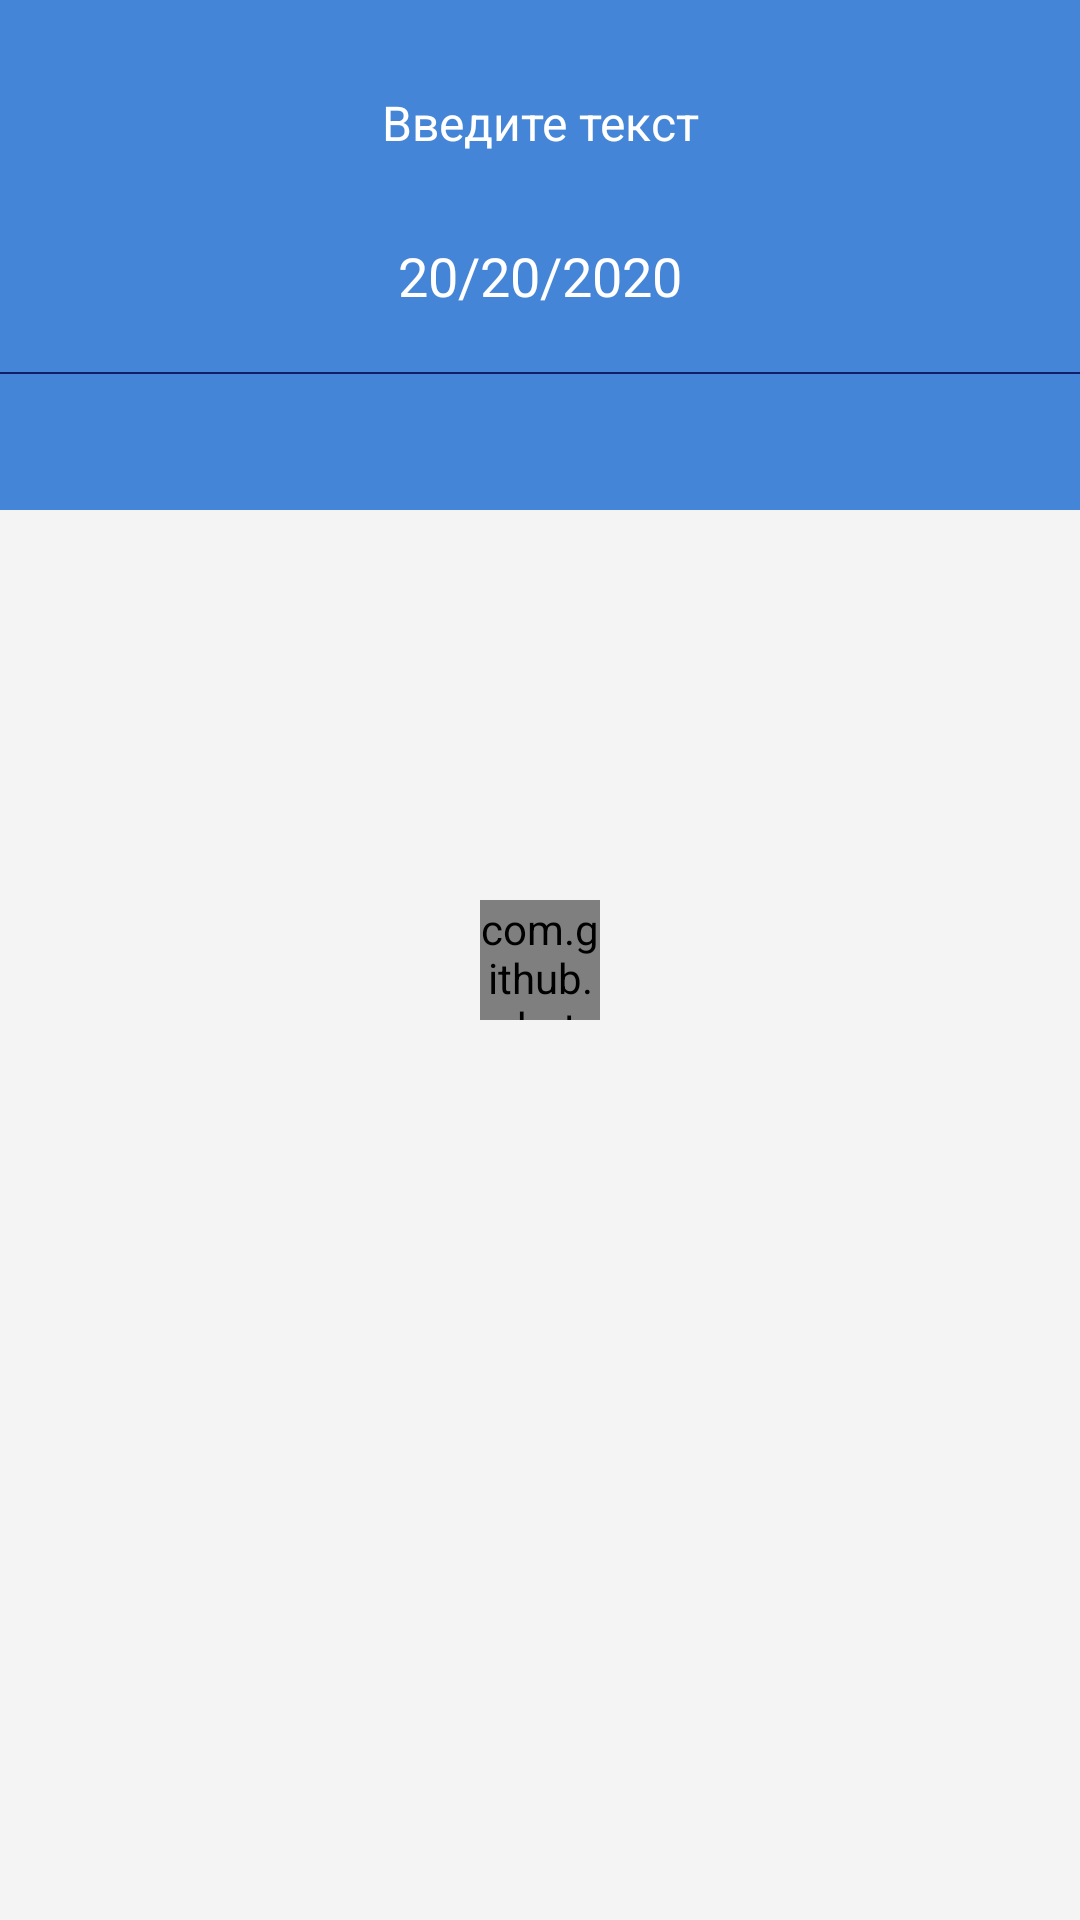

Layout XML and referenced resources for this Android screen:
<!-- AndroidManifest.xml: application theme AppTheme.NoActionBar -->
<!-- res/layout/activity_doctor_list.xml -->
<?xml version="1.0" encoding="utf-8"?>
<RelativeLayout
android:orientation="vertical"
xmlns:android="http://schemas.android.com/apk/res/android"
xmlns:app="http://schemas.android.com/apk/res-auto"
xmlns:tools="http://schemas.android.com/tools"
android:layout_width="match_parent"
android:layout_height="match_parent"
android:background="#F4F4F4"
tools:context=".activities.MainActivity">

    <LinearLayout
        android:orientation="vertical"
        android:layout_width="match_parent"
        android:background="@color/blue_dark"
        android:layout_height="170dp"
        android:id="@+id/doctor_list_ll1">

        <EditText
            android:id="@+id/list_item_et_text"
            android:ems="10"
            android:layout_gravity="center"
            android:hint="@string/Input_text"
            android:textColorHint="@color/colorWhite"
            android:textAlignment="center"
            android:layout_marginBottom="18dp"
            android:layout_width="wrap_content"
            android:layout_height="wrap_content"
            android:layout_marginTop="20dp"
            android:paddingBottom="10dp"
            android:paddingLeft="20dp"
            android:paddingRight="20dp"
            android:paddingTop="10dp"
            android:textColor="#999999"
            android:textSize="16sp"
            android:maxLines="1"
            android:background="@drawable/search_layout"/>

        <TextView
            android:id="@+id/list_item_date_text"
            android:layout_width="match_parent"
            android:layout_height="wrap_content"
            android:gravity="center"
            android:text="20/20/2020"
            android:textSize="18sp"
            android:textColor="@color/colorWhite"/>
        <View
            android:layout_marginTop="20dp"
            android:layout_width="match_parent"
            android:background="#131E69"
            android:layout_height="0.5dp" />

    </LinearLayout>

    <com.github.rahatarmanahmed.cpv.CircularProgressView
        xmlns:app="http://schemas.android.com/apk/res-auto"
        android:id="@+id/doctor_list_progress_bar"
        android:layout_width="@dimen/circular40dp"
        android:layout_height="@dimen/circular40dp"
        app:cpv_animAutostart="true"
        app:cpv_indeterminate="true"
        android:layout_centerInParent="true"/>

    <LinearLayout

        android:layout_marginTop="-60dp"
        android:layout_width="match_parent"
        android:layout_height="wrap_content"
        android:orientation="vertical"
        android:paddingBottom="22dp"
        android:paddingTop="22dp"
        android:layout_below="@+id/doctor_list_ll1">

        <ListView
            android:id="@+id/lv_items"
            android:layout_width="match_parent"
            android:layout_height="match_parent"
            app:layout_constraintBottom_toBottomOf="parent"
            app:layout_constraintEnd_toEndOf="parent"
            app:layout_constraintStart_toStartOf="parent"
            app:layout_constraintTop_toTopOf="parent" />

    </LinearLayout>
</RelativeLayout>
<!-- resources referenced by this layout -->
<resources>
  <color name="blue_dark">#4585D7</color>
  <color name="colorWhite">#FFFFFF</color>
  <dimen name="circular40dp">40dp</dimen>
  <string name="Input_text">Введите текст</string>
  <style name="AppTheme.NoActionBar">
          <item name="windowActionBar">false</item>
          <item name="windowNoTitle">true</item>
      </style>
</resources>
